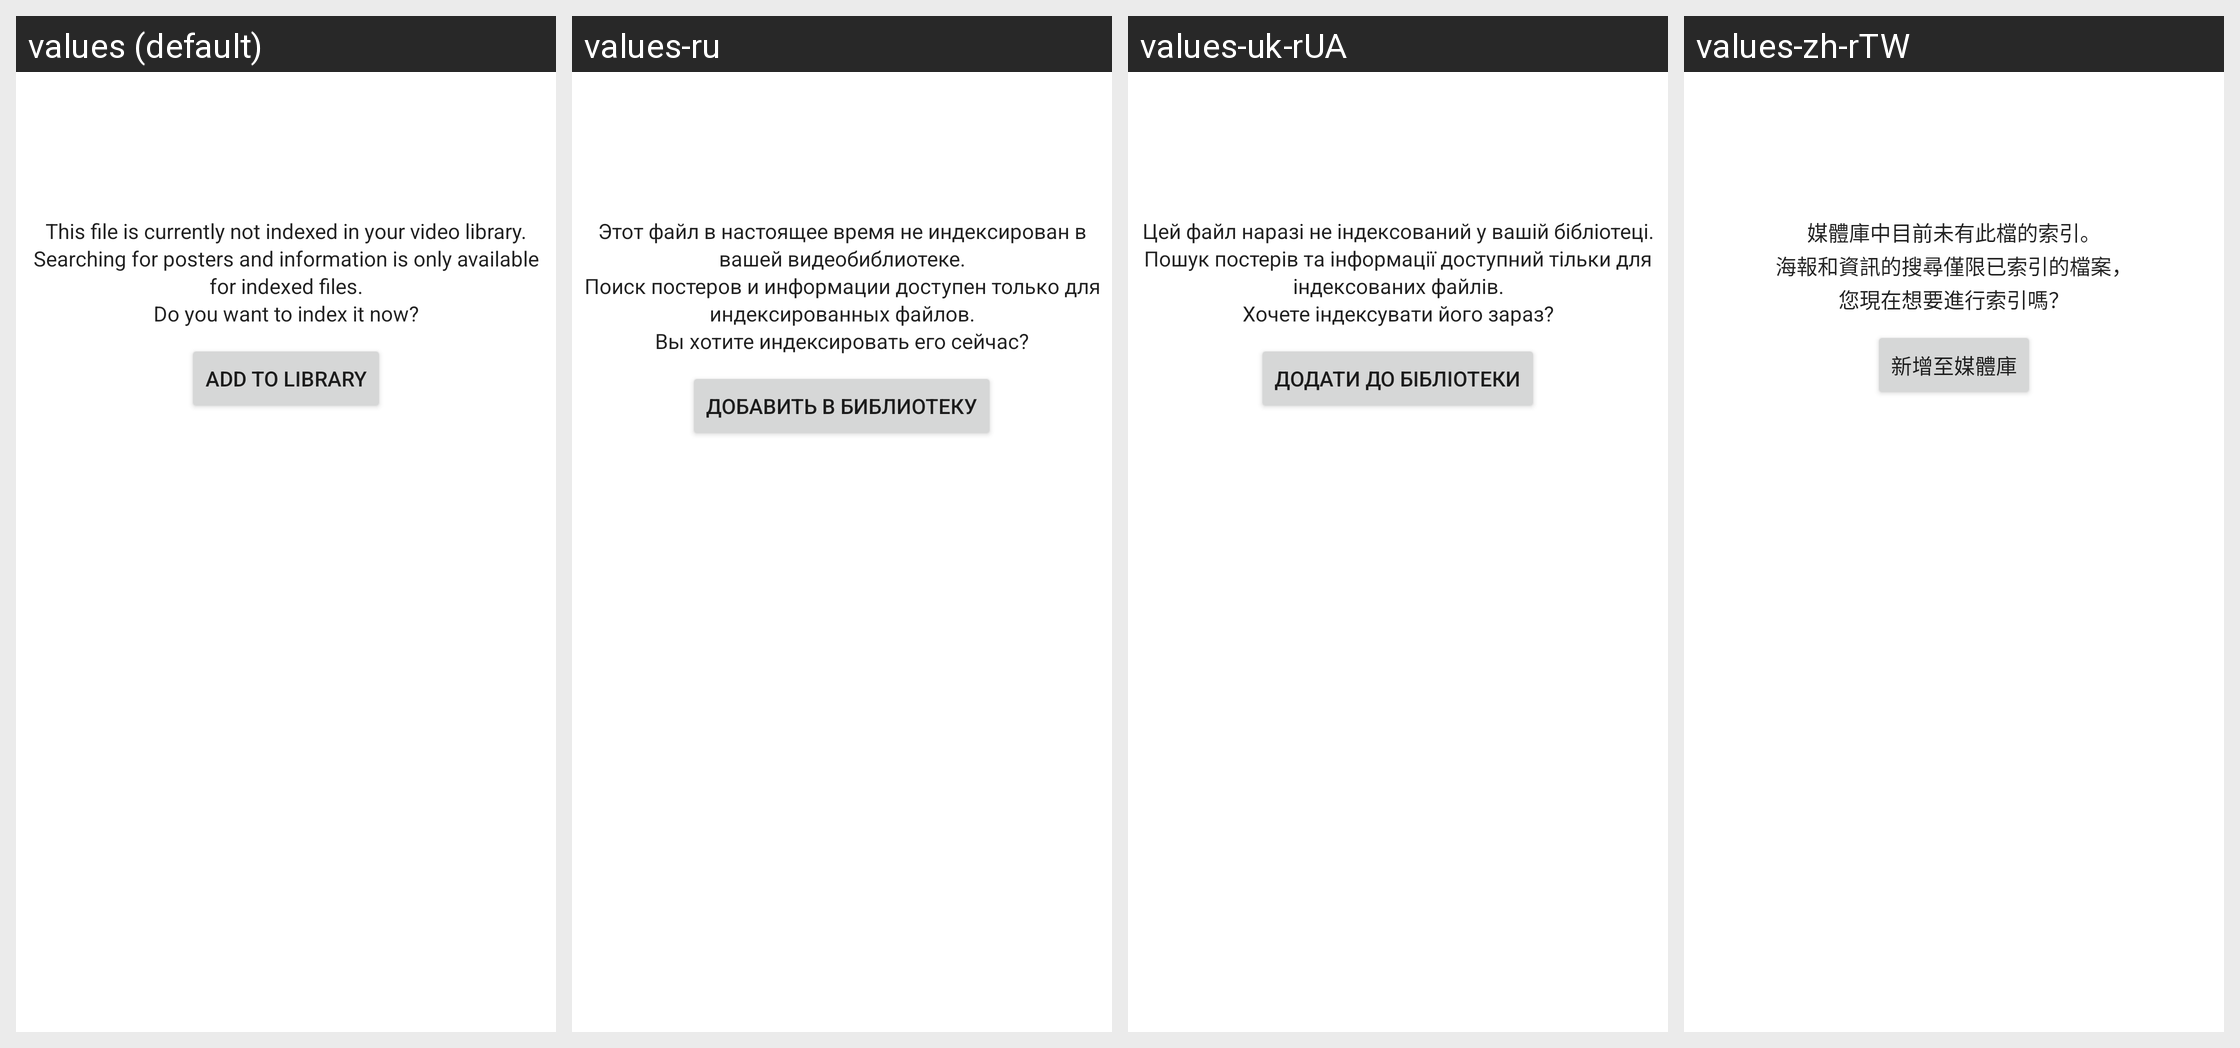

This grid shows one Android layout under several languages. Give, for every string resource on the screen, its name, the default text and each shown locale's text.
Android screen res/layout/video_info_unindexed.xml rendered under 4 locales, left to right: values (default), values-ru, values-uk-rUA, values-zh-rTW. Device: Nexus 5 (rendered at 1080×1920; each locale shown at half size, 540×960, under a caption strip naming it); theme Theme.MaterialComponents.DayNight.NoActionBar.
Other locales in the repository, not shown: values-ar, values-cs-rCZ, values-de, values-el-rGR, values-es, values-fa-rIR, values-fr, values-hu-rHU, values-it, values-iw, values-kaa, values-kmr-rTR, values-ko, values-lt-rLT, values-nl, values-or-rIN, values-pl, values-pt-rBR, values-pt-rPT, values-sat-rIN, values-sk-rSK, values-sv-rSE, values-ta-rIN, values-tr-rTR, values-vi-rVN, values-zh-rCN.
Strings drawn on this screen, with the default value and each locale's value (text and hints the layout hard-codes, and strings that could not be matched under every locale, appear in the picture but are not listed):

video_info_unindexed_message
  values: This file is currently not indexed in your video library.
      Searching for posters and information is only available for indexed files.
      Do you want to index it now?
  values-ru: Этот файл в настоящее время не индексирован в вашей видеобиблиотеке.
      Поиск постеров и информации доступен только для индексированных файлов.
      Вы хотите индексировать его сейчас?
  values-uk-rUA: Цей файл наразі не індексований у вашій бібліотеці.
      Пошук постерів та інформації доступний тільки для індексованих файлів.
      Хочете індексувати його зараз?
  values-zh-rTW: 媒體庫中目前未有此檔的索引。
      海報和資訊的搜尋僅限已索引的檔案，
      您現在想要進行索引嗎？

video_browser_index_file
  values: Add to library
  values-ru: Добавить в библиотеку
  values-uk-rUA: Додати до бібліотеки
  values-zh-rTW: 新增至媒體庫
